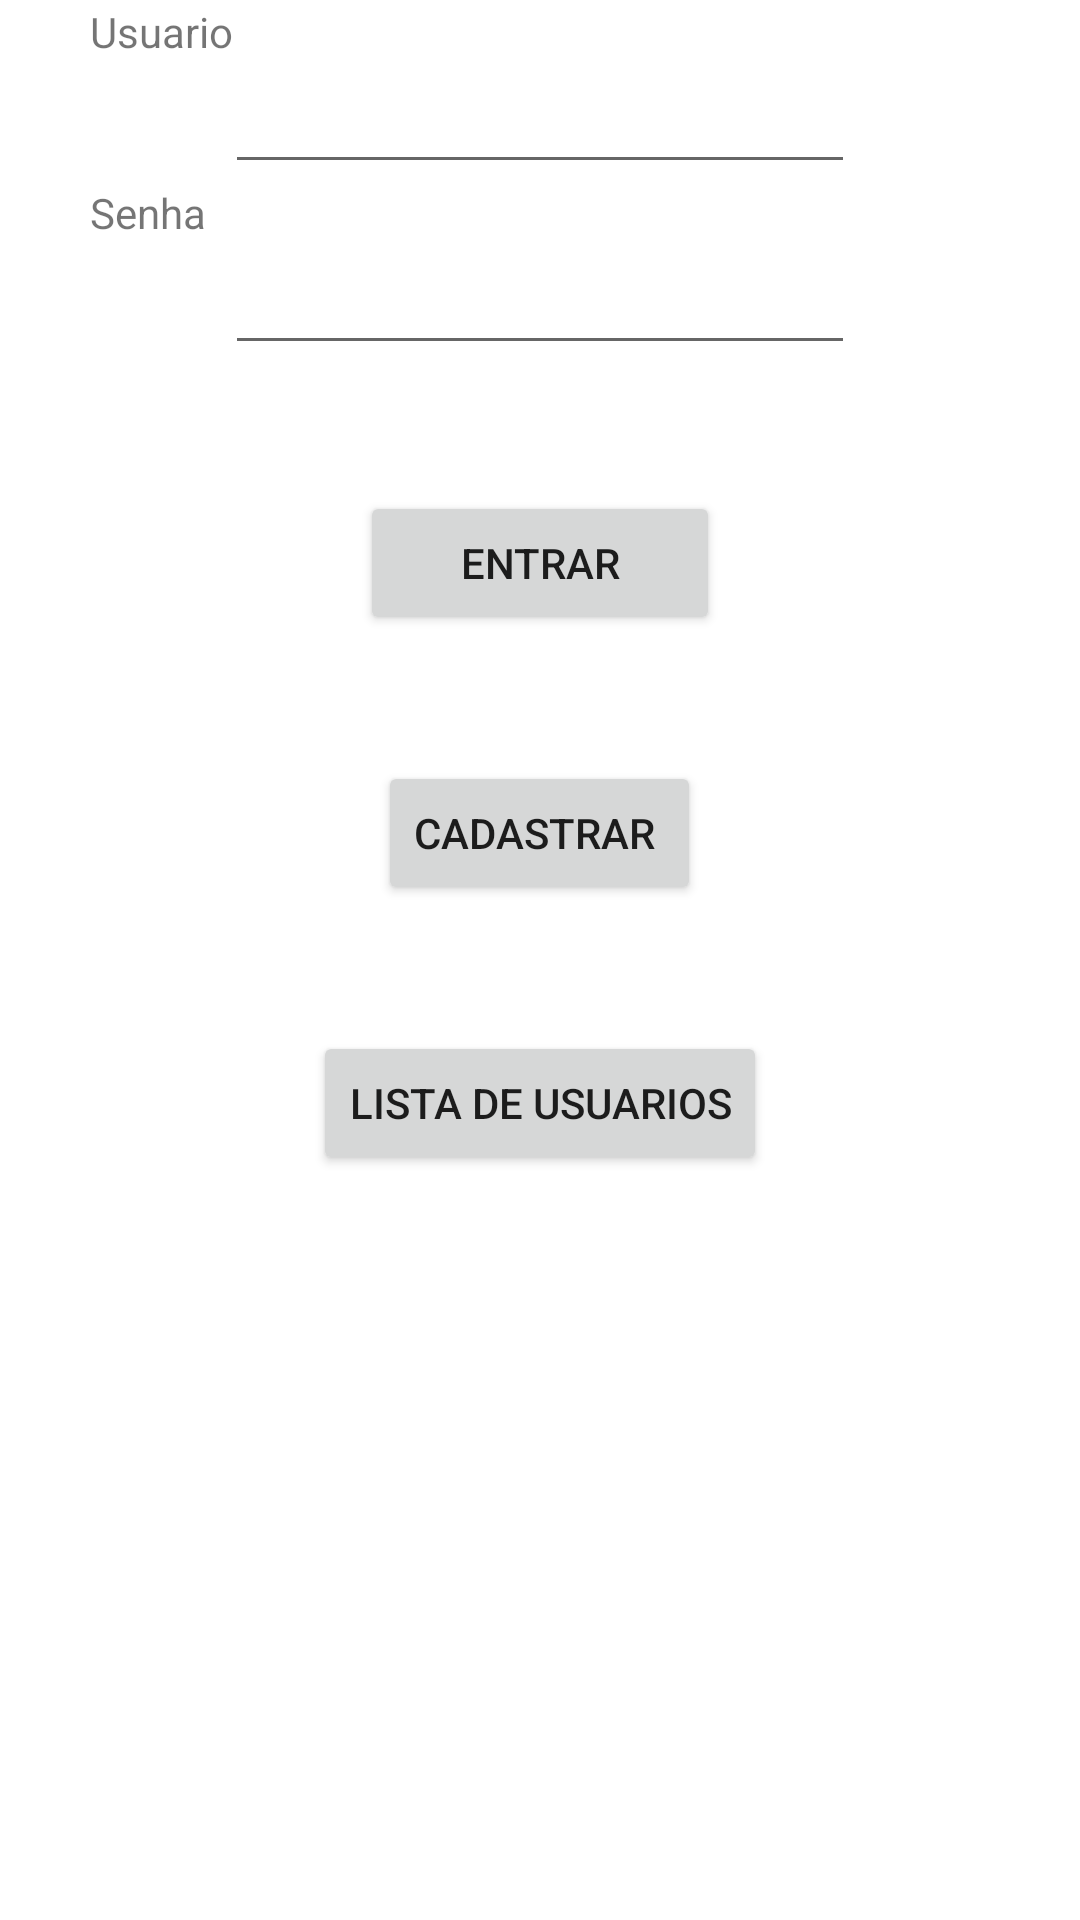

The Android layout XML behind this screen, and the referenced resources:
<!-- AndroidManifest.xml: application theme Theme.Telalogin -->
<!-- res/layout/activity_main.xml -->
<?xml version="1.0" encoding="utf-8"?>
<androidx.constraintlayout.widget.ConstraintLayout xmlns:android="http://schemas.android.com/apk/res/android"
    xmlns:app="http://schemas.android.com/apk/res-auto"
    xmlns:tools="http://schemas.android.com/tools"
    android:layout_width="match_parent"
    android:layout_height="match_parent"
    tools:context=".MainActivity">

    <LinearLayout
        android:id="@+id/linearLayout"
        android:layout_width="0dp"
        android:layout_height="0dp"
        android:layout_marginStart="1dp"
        android:layout_marginTop="1dp"
        android:layout_marginEnd="1dp"
        android:orientation="vertical"
        app:layout_constraintBottom_toBottomOf="parent"
        app:layout_constraintEnd_toEndOf="parent"
        app:layout_constraintHorizontal_bias="0.0"
        app:layout_constraintStart_toStartOf="parent"
        app:layout_constraintTop_toTopOf="parent"
        app:layout_constraintVertical_bias="0.0">

        <TextView
            android:id="@+id/textView"
            android:layout_width="300dp"
            android:layout_height="wrap_content"
            android:layout_gravity="center"
            android:text="@string/usuario" />

        <EditText
            android:id="@+id/tLogin"
            android:layout_width="wrap_content"
            android:layout_height="wrap_content"
            android:layout_gravity="center"
            android:ems="10"
            android:inputType="textPersonName" />

        <TextView
            android:id="@+id/textView2"
            android:layout_width="300dp"
            android:layout_height="wrap_content"
            android:layout_gravity="center"
            android:text="@string/senha" />

        <EditText
            android:id="@+id/tSenha"
            android:layout_width="wrap_content"
            android:layout_height="wrap_content"
            android:layout_gravity="center"
            android:ems="10"
            android:inputType="textPassword" />

        <Button
            android:id="@+id/loginButton"
            android:layout_width="120dp"
            android:layout_height="wrap_content"
            android:layout_gravity="center"
            android:layout_marginStart="8dp"
            android:layout_marginTop="42dp"
            android:layout_marginEnd="8dp"
            android:onClick="onClickLogin"
            android:text="Entrar"
            app:layout_constraintEnd_toEndOf="parent"
            app:layout_constraintStart_toStartOf="parent"
            app:layout_constraintTop_toBottomOf="@+id/passwordInput" />

        <Button
            android:id="@+id/btCadastro"
            android:layout_width="wrap_content"
            android:layout_height="wrap_content"
            android:layout_gravity="center"
            android:layout_marginStart="8dp"
            android:layout_marginTop="42dp"
            android:layout_marginEnd="8dp"
            android:onClick="onClickCadastro"
            android:text="Cadastrar " />

        <Button
            android:id="@+id/btLista"
            android:layout_width="wrap_content"
            android:layout_height="wrap_content"
            android:layout_gravity="center"
            android:layout_marginStart="8dp"
            android:layout_marginTop="42dp"
            android:layout_marginEnd="8dp"
            android:onClick="onClickListaUsuarios"
            android:text="Lista de Usuarios" />

    </LinearLayout>
</androidx.constraintlayout.widget.ConstraintLayout>
<!-- resources referenced by this layout -->
<resources>
  <string name="senha">Senha</string>
  <string name="usuario">Usuario</string>
  <style name="Theme.Telalogin" parent="Theme.MaterialComponents.DayNight.DarkActionBar">
          
          <item name="colorPrimary">@color/purple_500</item>
          <item name="colorPrimaryVariant">@color/purple_700</item>
          <item name="colorOnPrimary">@color/white</item>
          
          <item name="colorSecondary">@color/teal_200</item>
          <item name="colorSecondaryVariant">@color/teal_700</item>
          <item name="colorOnSecondary">@color/black</item>
          
          <item name="android:statusBarColor" tools:targetApi="l">?attr/colorPrimaryVariant</item>
          
      </style>
  <!-- not gathered from this repository: default colours our renderer supplied (Android Studio template values) -->
  <color name="purple_500">#FF6200EE</color>
  <color name="purple_700">#FF3700B3</color>
  <color name="teal_200">#FF03DAC5</color>
  <color name="teal_700">#FF018786</color>
  <color name="black">#FF000000</color>
  <color name="white">#FFFFFFFF</color>
</resources>
